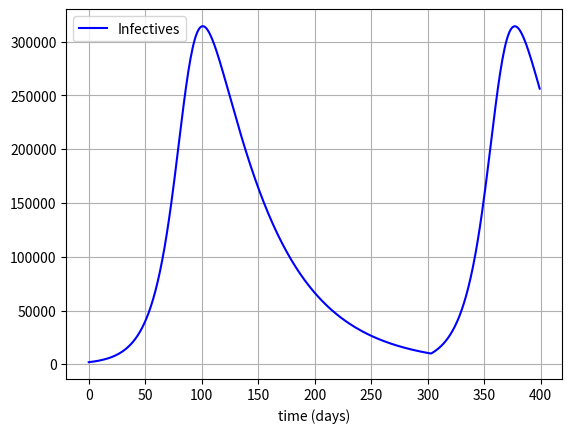

This figure's Python source:
"""Notations:
S: Susceptible
I: Infected
R: Removed
Q: Quarantined

alpha: R -> S
beta: S -> I
gamma: I -> R
phi: S -> Q

I_cutoff: threshold after which S -> Q becomes significant
R_hist[i]: recovered cases until i-th day
"""

import numpy as np
import matplotlib.pyplot as plt


def fear_function(I, dIdt, phi):
    """This function decides likely hood of S -> Q

    Parameters
    ----------
    I : array like
        Infected
    dIdt : array like
        rate of change in Infected
    phi : float
        controlling parameter

    Returns
    -------
    array like
    """
    # if I < I_cutoff: 0 else phi * ((I - I_cutoff)) ** 2
    return np.piecewise(
        I, [I < I_cutoff, I >= I_cutoff], [0, lambda I: phi * ((I - I_cutoff)) ** 2]
    )


def dydt_fear_waning(t, y, R_hist, params):
    """Create the system of eqaution

    Parameters
    ----------
    t : float
        time
    y : array like
        [S, I, R, Q]
    R_hist : array like
        R in the the previous days
    params : array like
        list of parameters, [alpha, beta, gamma, phi]

    Returns
    -------
    array like
        list of differential equation
    """
    [S, I, R, Q] = y
    [alpha, beta, gamma, phi] = params

    dIdt = beta * I * S / N - gamma * I
    dQdt = S * fear_function(I, dIdt, phi) / N

    # waning is considered only after 6 months
    if len(R_hist) > 180:
        dRdt = gamma * I - alpha * (R_hist[-179] - R_hist[-180])
        dSdt = (
            -beta * I * S / N
            - S * fear_function(I, dIdt, phi) / N
            + alpha * (R_hist[-179] - R_hist[-180])
        )

    else:
        dRdt = gamma * I
        dSdt = -beta * I * S / N - S * fear_function(I, dIdt, phi) / N

    return np.array([dSdt, dIdt, dRdt, dQdt])


def integrator(func, t, y0, t0, I_cutoff, params):
    """Custom rk4 integrator

    Parameters
    ----------
    func : function
        function which is to be integrated
    t : float
        time
    y0 : array like
        initial values of [S, I, R, Q]
    t0 : float
        initial time
    I_cutoff : int
        threshold after which S -> Q becomes significant
    params : array like
        list of parameters, [alpha, beta, gamma, phi]

    Returns
    -------
    list
        list of [S, I, R, Q] where each of which are themselves np.array
    """
    h = 1e-2
    n = int((t - t0) / h)
    y = y0
    R_hist = []
    y_hist = []
    for i in range(1, n + 1):

        [S, I, R, Q] = y

        # store only every 100th step
        if i % (int(1 / h)) == 1:
            R_hist.append(R)
            y_hist.append(y)

        if I < I_cutoff:
            y = np.array([S + Q, I, R, 0])

        k1 = h * func(t0, y, R_hist, params)
        k2 = h * func(t0 + 0.5 * h, y + 0.5 * k1, R_hist, params)
        k3 = h * func(t0 + 0.5 * h, y + 0.5 * k2, R_hist, params)
        k4 = h * func(t0 + h, y + k3, R_hist, params)
        y = y + (1.0 / 6.0) * (k1 + 2 * k2 + 2 * k3 + k4)

        t0 = t0 + h
        y = [y[i] for i in range(4)]

    return np.transpose((np.array(y_hist)))


alpha = 0.5
beta = 0.08
gamma = 0.02
phi = 1e-3
N = 1.3526e9
I_cutoff = 1e4

S_init, I_init, R_init, Q_init = N - 2006, 2000, 6, 0
y_init = [S_init, I_init, R_init, Q_init]
params = [alpha, beta, gamma, phi]

days = 400

[S, I, R, Q] = integrator(dydt_fear_waning, days, y_init, 0, I_cutoff, params)

plt.figure()
tot = S + I + R + Q
plt.plot(np.arange(days), I, "b", label="Infectives")
# plt.plot(np.arange(days), tot, label="total")
# plt.plot(np.arange(days), R, "g", label="Recovered")
# plt.plot(np.arange(days), S, "r", label="Susceptible")
# plt.plot(np.arange(days), Q, "black", label="Quarantined")
plt.legend(loc="best")
plt.xlabel("time (days)")
plt.grid()
plt.show()
